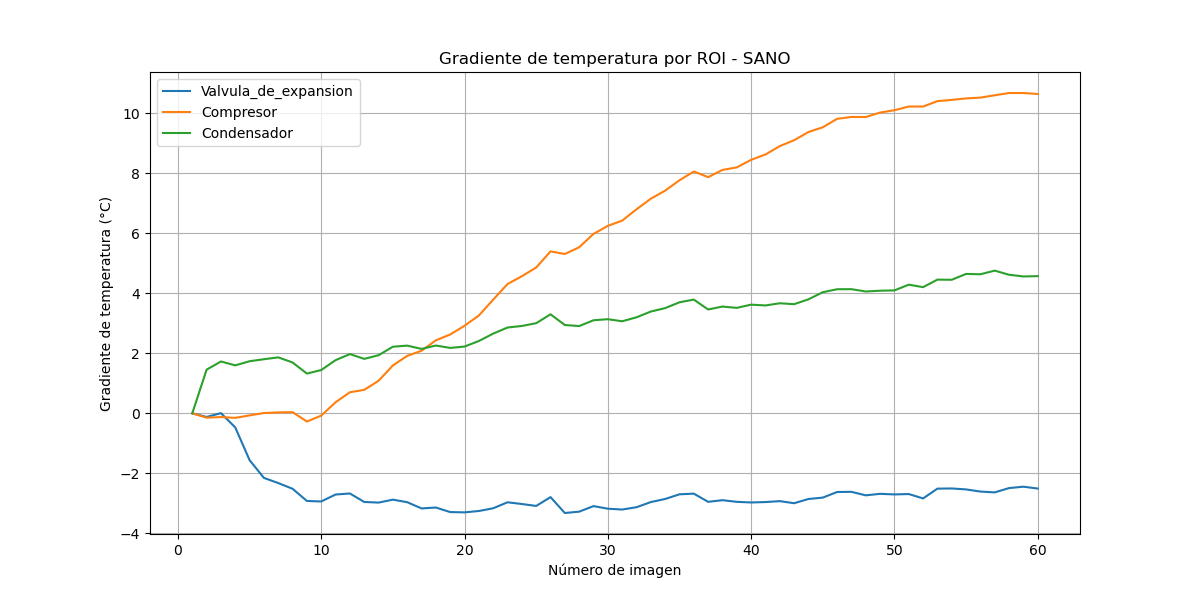

The data file committed next to this chart (first rows):
Imagen, Valvula_de_expansion, Compresor, Condensador
1, 0.00, 0.00, 0.00
2, -0.12, -0.15, 1.45
3, 0.00, -0.12, 1.73
4, -0.47, -0.15, 1.60
5, -1.56, -0.07, 1.73
6, -2.15, 0.01, 1.80
7, -2.32, 0.03, 1.86
8, -2.51, 0.04, 1.69
9, -2.92, -0.27, 1.32
10, -2.94, -0.08, 1.44
11, -2.71, 0.37, 1.77
12, -2.67, 0.70, 1.97
13, -2.95, 0.78, 1.81
14, -2.97, 1.08, 1.93
15, -2.88, 1.59, 2.22
16, -2.96, 1.91, 2.25
17, -3.17, 2.08, 2.15
18, -3.14, 2.43, 2.26
19, -3.29, 2.63, 2.18
20, -3.30, 2.92, 2.22
21, -3.25, 3.26, 2.41
22, -3.16, 3.79, 2.65
23, -2.96, 4.31, 2.86
24, -3.02, 4.57, 2.91
25, -3.09, 4.86, 3.00
26, -2.79, 5.39, 3.30
27, -3.32, 5.31, 2.94
28, -3.28, 5.53, 2.91
29, -3.09, 5.98, 3.10
30, -3.18, 6.25, 3.14
31, -3.21, 6.42, 3.07
32, -3.13, 6.80, 3.20
33, -2.96, 7.15, 3.39
34, -2.85, 7.42, 3.50
35, -2.70, 7.76, 3.70
36, -2.68, 8.06, 3.79
37, -2.95, 7.87, 3.46
38, -2.89, 8.11, 3.56
39, -2.95, 8.19, 3.51
40, -2.97, 8.44, 3.62
41, -2.96, 8.62, 3.59
42, -2.93, 8.90, 3.67
43, -3.00, 9.10, 3.64
44, -2.86, 9.37, 3.80
45, -2.81, 9.53, 4.03
46, -2.62, 9.81, 4.13
47, -2.62, 9.87, 4.14
48, -2.73, 9.87, 4.06
49, -2.68, 10.02, 4.08
50, -2.70, 10.10, 4.09
51, -2.69, 10.22, 4.29
52, -2.84, 10.22, 4.20
53, -2.51, 10.40, 4.45
54, -2.50, 10.44, 4.45
55, -2.54, 10.49, 4.64
56, -2.61, 10.52, 4.63
57, -2.63, 10.59, 4.75
58, -2.49, 10.67, 4.62
59, -2.44, 10.67, 4.56
60, -2.51, 10.64, 4.57
